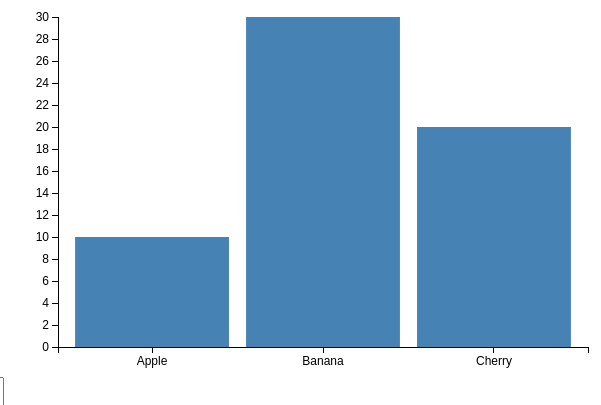
D3 v7 page, settled after 360 driven frames (6 s of simulated time); the page loaded 1 data file(s).


      // Define chart dimensions and margins
      const width = 600;
      const height = 400;
      const margin = { top: 20, right: 20, bottom: 50, left: 50 };

      // Create an SVG container
      const svg = d3.select('#chart')
                    .attr('width', width)
                    .attr('height', height);

      // Global variables to hold data and scales
      let fullData, xScale, yScale, xAxisGroup, yAxisGroup;

      // Function to update chart based on selected category
      function updateChart(selectedCategory) {
        // Filter data by the selected category
        const filteredData = fullData.filter(d => d.category === selectedCategory);

        // Update scales
        xScale.domain(filteredData.map(d => d.name));
        yScale.domain([0, d3.max(filteredData, d => d.value)]).nice();

        // Bind data to bars
        const bars = svg.selectAll('.bar')
                        .data(filteredData, d => d.name);

        // Exit phase: remove bars that are no longer needed
        bars.exit()
            .transition()
            .duration(500)
            .attr('y', yScale(0))
            .attr('height', 0)
            .remove();

        // Update phase: update existing bars
        bars.transition()
            .duration(500)
            .attr('x', d => xScale(d.name))
            .attr('y', d => yScale(d.value))
            .attr('width', xScale.bandwidth())
            .attr('height', d => yScale(0) - yScale(d.value));

        // Enter phase: add new bars
        bars.enter().append('rect')
            .attr('class', 'bar')
            .attr('x', d => xScale(d.name))
            .attr('y', yScale(0))
            .attr('width', xScale.bandwidth())
            .attr('height', 0)
          .transition()
            .duration(500)
            .attr('y', d => yScale(d.value))
            .attr('height', d => yScale(0) - yScale(d.value));

        // Update the axes with transitions
        xAxisGroup.transition().duration(500).call(d3.axisBottom(xScale));
        yAxisGroup.transition().duration(500).call(d3.axisLeft(yScale));
      }

      // Load CSV data
      d3.csv('data.csv').then(data => {
        // Parse numeric values
        data.forEach(d => {
          d.value = +d.value;
        });
        fullData = data;

        // Set up scales
        xScale = d3.scaleBand()
                   .range([margin.left, width - margin.right])
                   .padding(0.1);
        yScale = d3.scaleLinear()
                   .range([height - margin.bottom, margin.top]);

        // Create groups for axes
        xAxisGroup = svg.append('g')
                        .attr('class', 'axis')
                        .attr('transform', `translate(0, ${height - margin.bottom})`);
        yAxisGroup = svg.append('g')
                        .attr('class', 'axis')
                        .attr('transform', `translate(${margin.left}, 0)`);

        // Create dropdown menu
        const categories = Array.from(new Set(data.map(d => d.category)));
        const dropdown = d3.select('#categorySelect');

        dropdown.selectAll('option')
                .data(categories)
                .enter()
                .append('option')
                .attr('value', d => d)
                .text(d => d);

        // Initial display: show the first category
        updateChart(categories[0]);

        // Add event listener to update chart on selection change
        dropdown.on('change', function() {
          const selected = this.value;
          updateChart(selected);
        });
      });
    

### data: data.csv
name, value, category
Apple, 10, Fruit
Banana, 30, Fruit
Cherry, 20, Fruit
Carrot, 15, Vegetable
Broccoli, 25, Vegetable
Pepper, 18, Vegetable
Chicken, 40, Meat
Beef, 35, Meat
Pork, 28, Meat